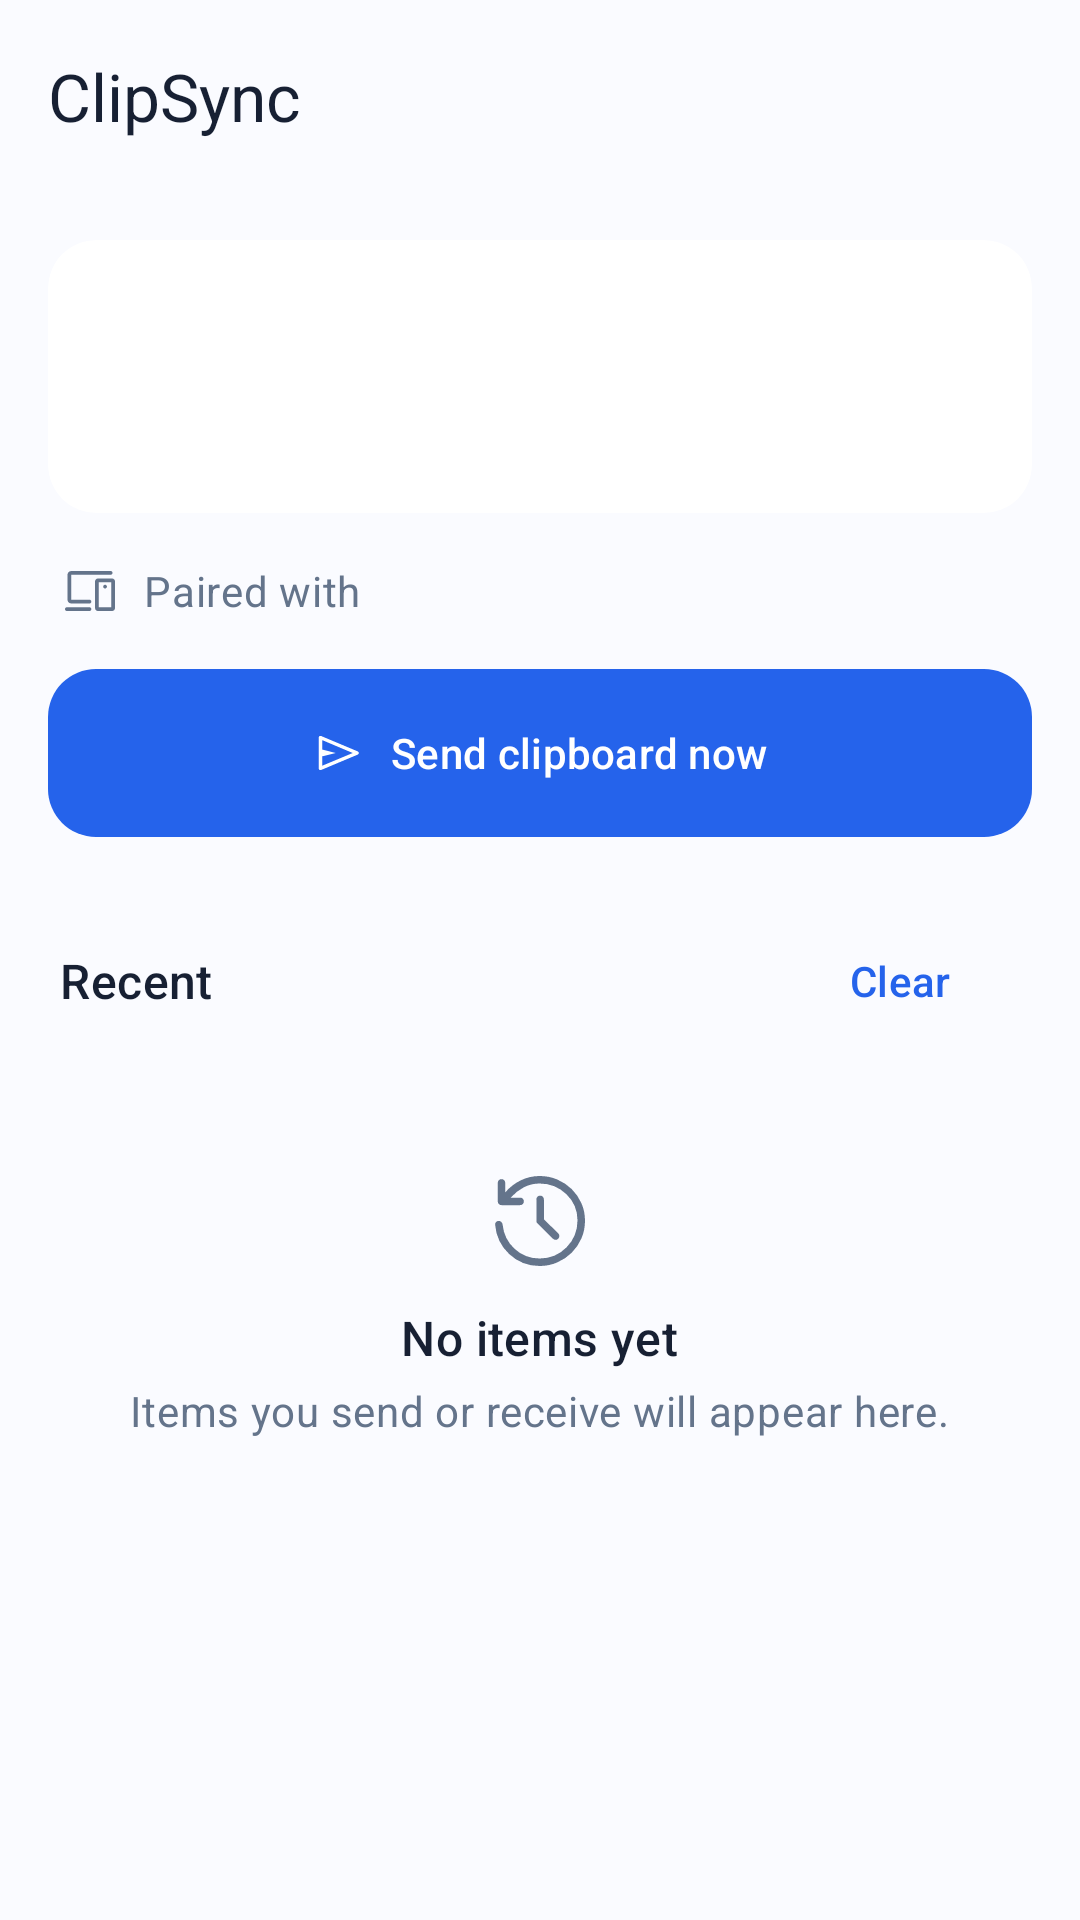

Produce the Android XML layout that renders to this screen, including the resource entries it uses.
<!-- AndroidManifest.xml: application theme Theme.ClipSync -->
<!-- res/layout/activity_main.xml -->
<?xml version="1.0" encoding="utf-8"?>
<androidx.coordinatorlayout.widget.CoordinatorLayout xmlns:android="http://schemas.android.com/apk/res/android"
    xmlns:app="http://schemas.android.com/apk/res-auto"
    android:id="@+id/root"
    android:layout_width="match_parent"
    android:layout_height="match_parent"
    android:background="?android:colorBackground">

    <LinearLayout
        android:layout_width="match_parent"
        android:layout_height="match_parent"
        android:orientation="vertical">

        <com.google.android.material.appbar.MaterialToolbar
            android:id="@+id/toolbar"
            android:layout_width="match_parent"
            android:layout_height="?attr/actionBarSize"
            app:title="@string/app_name" />

        <androidx.core.widget.NestedScrollView
            android:layout_width="match_parent"
            android:layout_height="0dp"
            android:layout_weight="1">

            <LinearLayout
                android:layout_width="match_parent"
                android:layout_height="wrap_content"
                android:orientation="vertical"
                android:padding="16dp">

                <com.google.android.material.card.MaterialCardView
                    android:id="@+id/status_card"
                    android:layout_width="match_parent"
                    android:layout_height="wrap_content">

                    <LinearLayout
                        android:layout_width="match_parent"
                        android:layout_height="wrap_content"
                        android:orientation="vertical"
                        android:padding="16dp">

                        <LinearLayout
                            android:layout_width="match_parent"
                            android:layout_height="wrap_content"
                            android:gravity="center_vertical"
                            android:orientation="horizontal">

                            <FrameLayout
                                android:layout_width="32dp"
                                android:layout_height="32dp">

                                <ImageView
                                    android:id="@+id/status_icon"
                                    android:layout_width="match_parent"
                                    android:layout_height="match_parent"
                                    android:importantForAccessibility="no" />

                                <com.google.android.material.progressindicator.CircularProgressIndicator
                                    android:id="@+id/status_progress"
                                    android:layout_width="wrap_content"
                                    android:layout_height="wrap_content"
                                    android:layout_gravity="center"
                                    android:indeterminate="true"
                                    android:visibility="gone"
                                    app:indicatorSize="24dp"
                                    app:trackThickness="3dp" />
                            </FrameLayout>

                            <LinearLayout
                                android:layout_width="0dp"
                                android:layout_height="wrap_content"
                                android:layout_marginStart="16dp"
                                android:layout_weight="1"
                                android:orientation="vertical">

                                <TextView
                                    android:id="@+id/status_title"
                                    android:layout_width="wrap_content"
                                    android:layout_height="wrap_content"
                                    android:textAppearance="@style/TextAppearance.ClipSync.Section" />

                                <TextView
                                    android:id="@+id/status_body"
                                    android:layout_width="wrap_content"
                                    android:layout_height="wrap_content"
                                    android:textAppearance="@style/TextAppearance.ClipSync.BodySecondary" />

                                <TextView
                                    android:id="@+id/status_meta"
                                    android:layout_width="wrap_content"
                                    android:layout_height="wrap_content"
                                    android:layout_marginTop="2dp"
                                    android:textAppearance="@style/TextAppearance.ClipSync.Meta" />
                            </LinearLayout>
                        </LinearLayout>

                        <LinearLayout
                            android:id="@+id/status_actions"
                            android:layout_width="match_parent"
                            android:layout_height="wrap_content"
                            android:layout_marginTop="12dp"
                            android:orientation="horizontal"
                            android:visibility="gone">

                            <com.google.android.material.button.MaterialButton
                                android:id="@+id/retry"
                                style="@style/Widget.ClipSync.Button.Tonal"
                                android:layout_width="wrap_content"
                                android:layout_height="wrap_content"
                                android:text="Try again"
                                app:icon="@drawable/ic_refresh" />

                            <com.google.android.material.button.MaterialButton
                                android:id="@+id/check_code"
                                style="@style/Widget.ClipSync.Button.Text"
                                android:layout_width="wrap_content"
                                android:layout_height="wrap_content"
                                android:layout_marginStart="8dp"
                                android:text="Check pairing code" />
                        </LinearLayout>
                    </LinearLayout>
                </com.google.android.material.card.MaterialCardView>

                <LinearLayout
                    android:layout_width="match_parent"
                    android:layout_height="wrap_content"
                    android:layout_marginTop="16dp"
                    android:gravity="center_vertical"
                    android:orientation="horizontal"
                    android:paddingHorizontal="4dp">

                    <ImageView
                        android:layout_width="20dp"
                        android:layout_height="20dp"
                        android:importantForAccessibility="no"
                        android:src="@drawable/ic_devices" />

                    <TextView
                        android:layout_width="wrap_content"
                        android:layout_height="wrap_content"
                        android:layout_marginStart="8dp"
                        android:text="Paired with"
                        android:textAppearance="@style/TextAppearance.ClipSync.BodySecondary" />

                    <TextView
                        android:id="@+id/peer"
                        android:layout_width="0dp"
                        android:layout_height="wrap_content"
                        android:layout_marginStart="6dp"
                        android:layout_weight="1"
                        android:ellipsize="end"
                        android:maxLines="1"
                        android:textAppearance="@style/TextAppearance.ClipSync.Section"
                        android:textSize="14sp" />
                </LinearLayout>

                <com.google.android.material.button.MaterialButton
                    android:id="@+id/send_button"
                    android:layout_width="match_parent"
                    android:layout_height="wrap_content"
                    android:layout_marginTop="16dp"
                    android:text="Send clipboard now"
                    app:icon="@drawable/ic_send"
                    app:iconGravity="textStart" />

                <LinearLayout
                    android:layout_width="match_parent"
                    android:layout_height="wrap_content"
                    android:layout_marginTop="24dp"
                    android:gravity="center_vertical"
                    android:orientation="horizontal">

                    <TextView
                        android:layout_width="0dp"
                        android:layout_height="wrap_content"
                        android:layout_weight="1"
                        android:paddingHorizontal="4dp"
                        android:text="Recent"
                        android:textAppearance="@style/TextAppearance.ClipSync.Section" />

                    <com.google.android.material.button.MaterialButton
                        android:id="@+id/clear"
                        style="@style/Widget.ClipSync.Button.Text"
                        android:layout_width="wrap_content"
                        android:layout_height="wrap_content"
                        android:text="Clear" />
                </LinearLayout>

                <LinearLayout
                    android:id="@+id/history_list"
                    android:layout_width="match_parent"
                    android:layout_height="wrap_content"
                    android:layout_marginTop="4dp"
                    android:animateLayoutChanges="true"
                    android:orientation="vertical" />

                <LinearLayout
                    android:id="@+id/empty_state"
                    android:layout_width="match_parent"
                    android:layout_height="wrap_content"
                    android:gravity="center_horizontal"
                    android:orientation="vertical"
                    android:paddingVertical="32dp">

                    <ImageView
                        android:layout_width="40dp"
                        android:layout_height="40dp"
                        android:importantForAccessibility="no"
                        android:src="@drawable/ic_history" />

                    <TextView
                        android:id="@+id/empty_title"
                        android:layout_width="wrap_content"
                        android:layout_height="wrap_content"
                        android:layout_marginTop="8dp"
                        android:text="No items yet"
                        android:textAppearance="@style/TextAppearance.ClipSync.Section" />

                    <TextView
                        android:id="@+id/empty_body"
                        android:layout_width="wrap_content"
                        android:layout_height="wrap_content"
                        android:layout_marginTop="4dp"
                        android:gravity="center"
                        android:text="Items you send or receive will appear here."
                        android:textAppearance="@style/TextAppearance.ClipSync.BodySecondary" />
                </LinearLayout>
            </LinearLayout>
        </androidx.core.widget.NestedScrollView>
    </LinearLayout>
</androidx.coordinatorlayout.widget.CoordinatorLayout>
<!-- resources referenced by this layout -->
<resources>
  <string name="app_name">ClipSync</string>
  <style name="TextAppearance.ClipSync.BodySecondary" parent="TextAppearance.Material3.BodyMedium">
          <item name="android:textSize">14sp</item>
          <item name="android:textColor">?attr/colorOnSurfaceVariant</item>
      </style>
  <style name="TextAppearance.ClipSync.Meta" parent="TextAppearance.Material3.BodySmall">
          <item name="android:textSize">12sp</item>
          <item name="android:textColor">?attr/colorOnSurfaceVariant</item>
      </style>
  <style name="TextAppearance.ClipSync.Section" parent="TextAppearance.Material3.TitleMedium">
          <item name="android:textSize">16sp</item>
          <item name="android:fontFamily">sans-serif-medium</item>
          <item name="android:textColor">?attr/colorOnSurface</item>
      </style>
  <style name="Widget.ClipSync.Button.Text" parent="Widget.Material3.Button.TextButton">
          <item name="cornerRadius">16dp</item>
          <item name="android:minHeight">48dp</item>
          <item name="android:textAppearance">@style/TextAppearance.ClipSync.Button</item>
      </style>
  <style name="Widget.ClipSync.Button.Tonal" parent="Widget.Material3.Button.TonalButton">
          <item name="cornerRadius">16dp</item>
          <item name="android:minHeight">48dp</item>
          <item name="android:insetTop">0dp</item>
          <item name="android:insetBottom">0dp</item>
          <item name="android:textAppearance">@style/TextAppearance.ClipSync.Button</item>
      </style>
  <style name="TextAppearance.ClipSync.Button" parent="TextAppearance.Material3.LabelLarge">
          <item name="android:textSize">14sp</item>
          <item name="android:fontFamily">sans-serif-medium</item>
      </style>
  <color name="primary">#2563EB</color>
  <color name="on_primary">#FFFFFF</color>
  <color name="primary_container">#DBEAFE</color>
  <color name="on_primary_container">#172554</color>
  <color name="background">#FAFBFF</color>
  <color name="on_surface">#172033</color>
  <color name="surface">#FFFFFF</color>
  <color name="surface_variant">#F1F5F9</color>
  <color name="on_surface_variant">#64748B</color>
  <color name="outline">#CBD5E1</color>
  <color name="outline_variant">#E2E8F0</color>
  <color name="error">#BA1A1A</color>
  <color name="error_container">#FFDAD6</color>
  <color name="on_error_container">#410002</color>
  <style name="Widget.ClipSync.Button" parent="Widget.Material3.Button">
          <item name="cornerRadius">16dp</item>
          <item name="android:minHeight">56dp</item>
          <item name="android:insetTop">0dp</item>
          <item name="android:insetBottom">0dp</item>
          <item name="android:textAppearance">@style/TextAppearance.ClipSync.Button</item>
      </style>
  <style name="Widget.ClipSync.Card" parent="Widget.Material3.CardView.Filled">
          <item name="cardCornerRadius">16dp</item>
          <item name="cardElevation">0dp</item>
          <item name="cardBackgroundColor">@color/surface</item>
      </style>
  <style name="Widget.ClipSync.Toolbar" parent="Widget.Material3.Toolbar">
          <item name="android:background">?android:colorBackground</item>
          <item name="titleTextAppearance">@style/TextAppearance.ClipSync.AppBar</item>
          <item name="navigationIconTint">?attr/colorOnSurface</item>
      </style>
  <style name="TextAppearance.ClipSync.AppBar" parent="TextAppearance.Material3.TitleLarge">
          <item name="android:textSize">22sp</item>
          <item name="android:fontFamily">sans-serif-medium</item>
          <item name="android:textColor">?attr/colorOnSurface</item>
      </style>
</resources>
